2-way image classification set "spectrogram" from GitHub (guswhd/MemAE); label vocabulary: abnormal, normal.

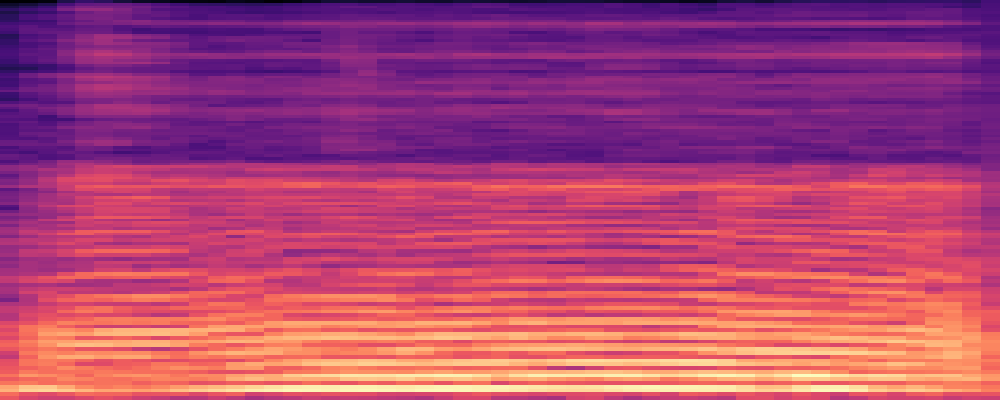
Label: normal

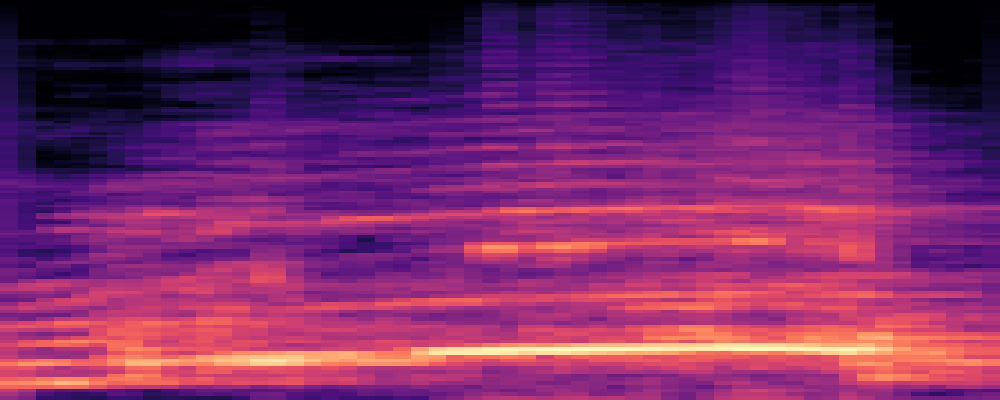
Label: abnormal

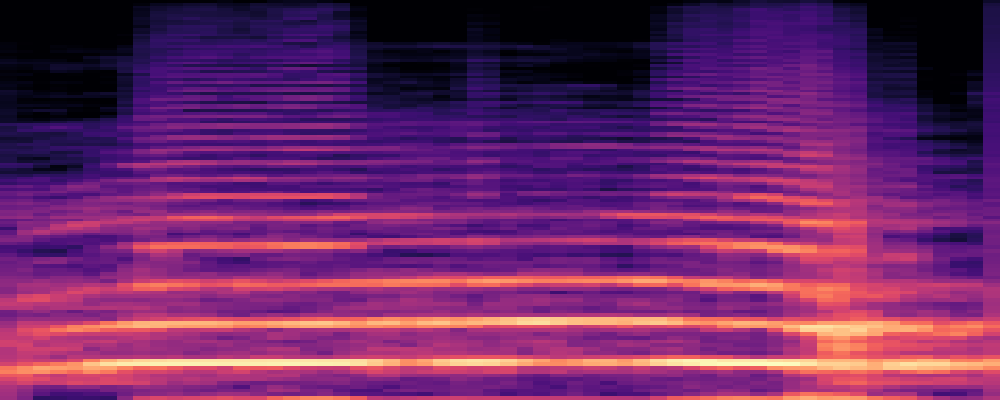
Label: abnormal

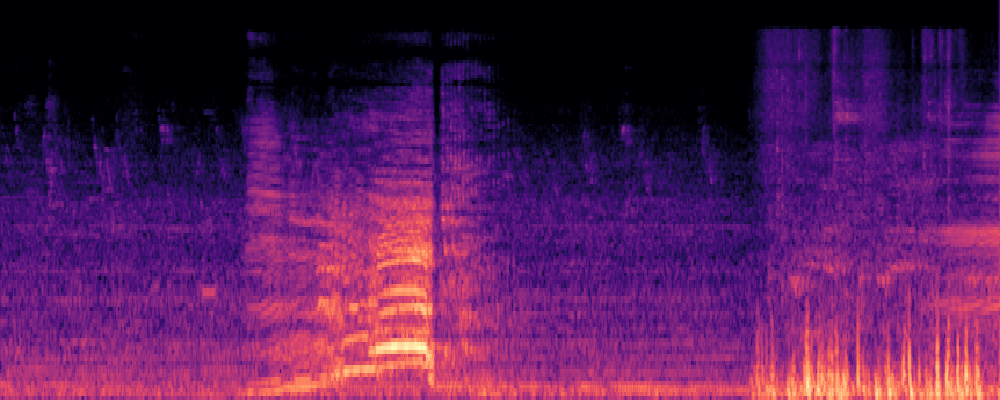
Label: normal

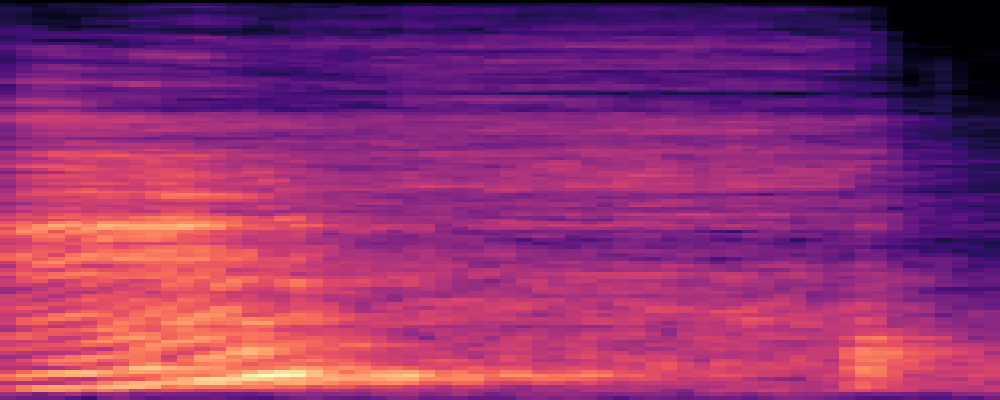
Label: abnormal

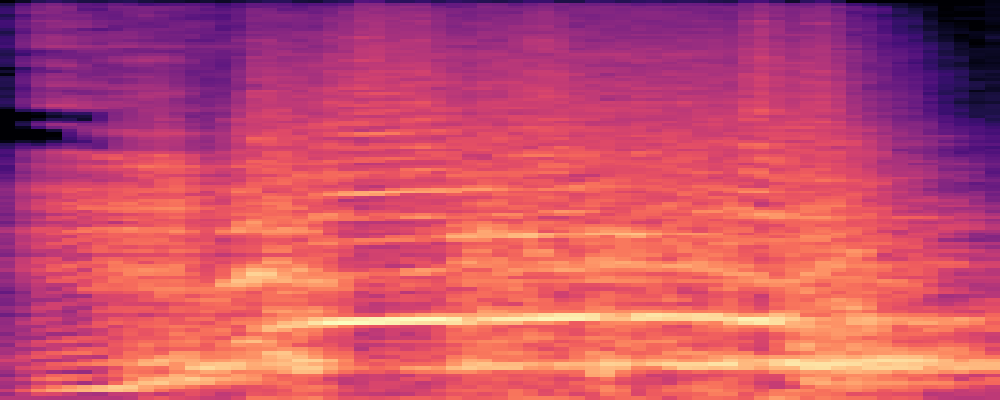
Label: abnormal
